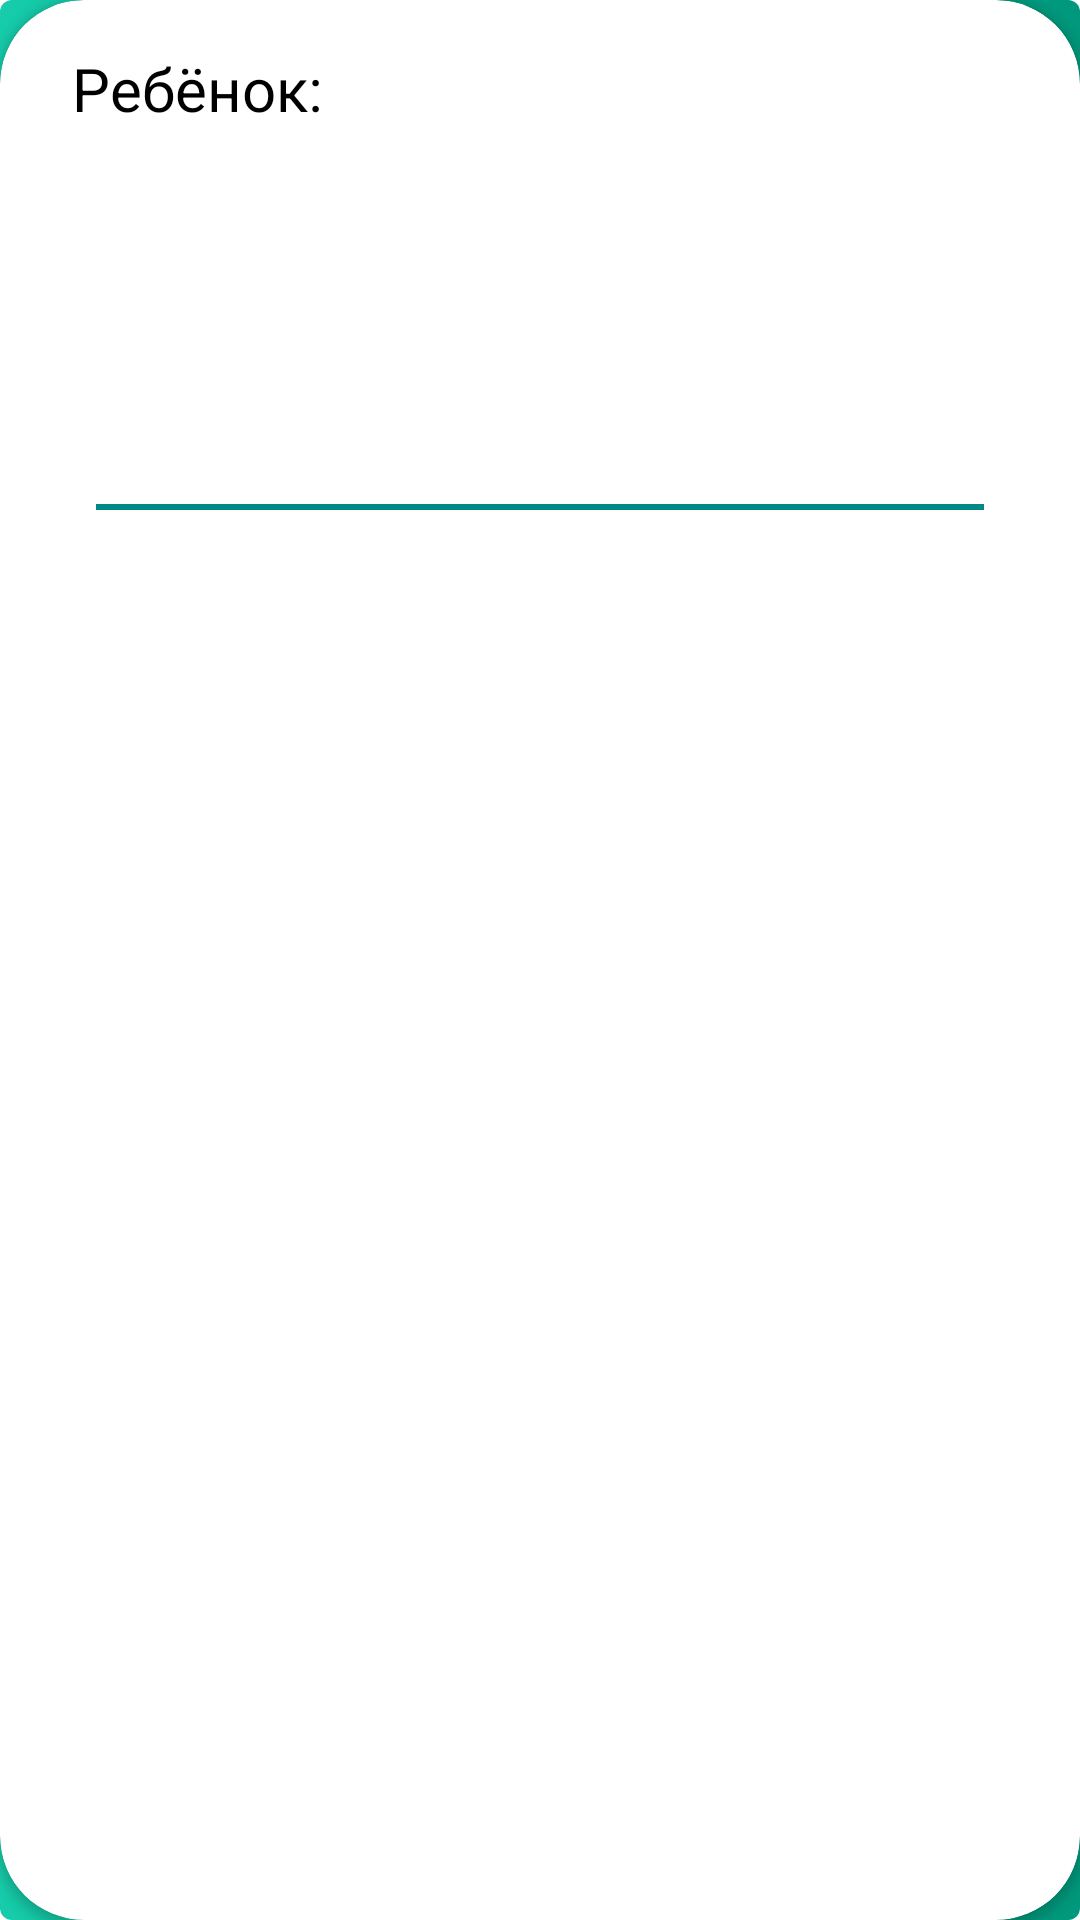

Android layout source for this screen:
<!-- AndroidManifest.xml: application theme Theme.SingUpActivity -->
<!-- res/layout/child_list_list_item.xml -->
<?xml version="1.0" encoding="utf-8"?>
<layout
    xmlns:android="http://schemas.android.com/apk/res/android"
    xmlns:app="http://schemas.android.com/apk/res-auto"
    xmlns:tools="http://schemas.android.com/tools">

<androidx.cardview.widget.CardView

    android:layout_width="match_parent"
    android:layout_height="wrap_content"
    app:cardCornerRadius="28dp"
    android:layout_marginTop="8dp"
    android:layout_marginStart="24dp"
    android:layout_marginEnd="24dp">

    <androidx.constraintlayout.widget.ConstraintLayout
        android:id="@+id/applicationLayout"
        android:layout_width="match_parent"
        android:layout_height="wrap_content">

        <TextView
            android:id="@+id/tvTitle"
            android:layout_width="0dp"
            android:layout_height="wrap_content"
            android:layout_marginStart="24dp"
            android:layout_marginTop="16dp"
            android:layout_marginEnd="24dp"
            android:fontFamily="sans-serif"
            android:text="@string/child_list_title"
            android:textColor="@color/black"
            android:textSize="20sp"
            app:layout_constraintEnd_toEndOf="parent"
            app:layout_constraintStart_toStartOf="parent"
            app:layout_constraintTop_toTopOf="parent" />

        <TextView
            android:id="@+id/tvNameChild"
            android:layout_width="0dp"
            android:layout_height="wrap_content"
            android:layout_marginStart="24dp"
            android:layout_marginTop="4dp"
            android:layout_marginEnd="24dp"
            android:fontFamily="sans-serif"
            android:textColor="@color/black"
            android:textSize="14sp"
            app:layout_constraintEnd_toEndOf="parent"
            app:layout_constraintStart_toStartOf="parent"
            app:layout_constraintTop_toBottomOf="@+id/tvTitle"
            tools:text="имя" />

        <TextView
        android:id="@+id/tvPatronamycChild"
        android:layout_width="0dp"
        android:layout_height="wrap_content"
        android:layout_marginStart="24dp"
        android:layout_marginTop="4dp"
        android:layout_marginEnd="24dp"
        android:fontFamily="sans-serif"
        android:textColor="@color/black"
        android:textSize="14sp"
        app:layout_constraintEnd_toEndOf="parent"
        app:layout_constraintStart_toStartOf="parent"
        app:layout_constraintTop_toBottomOf="@+id/tvNameChild"
        tools:text="отчество" />

        <TextView
            android:id="@+id/tvSurnameChild"
            android:layout_width="0dp"
            android:layout_height="wrap_content"
            android:layout_marginStart="24dp"
            android:layout_marginTop="4dp"
            android:layout_marginEnd="24dp"
            android:fontFamily="sans-serif"
            android:textColor="@color/black"
            android:textSize="14sp"
            app:layout_constraintEnd_toEndOf="parent"
            app:layout_constraintStart_toStartOf="parent"
            app:layout_constraintTop_toBottomOf="@+id/tvPatronamycChild"
            tools:text="фамилия" />


        <TextView
            android:id="@+id/tvBirthdayChild"
            android:layout_width="0dp"
            android:layout_height="wrap_content"
            android:layout_marginStart="24dp"
            android:layout_marginTop="4dp"
            android:layout_marginEnd="24dp"
            android:fontFamily="sans-serif"
            android:textColor="@color/black"
            android:textSize="14sp"
            app:layout_constraintEnd_toEndOf="parent"
            app:layout_constraintStart_toStartOf="parent"
            app:layout_constraintTop_toBottomOf="@+id/tvSurnameChild"
            tools:text="дата рождения" />
        <TextView
            android:id="@+id/tvParentsPhoneNumber"
            android:layout_width="0dp"
            android:layout_height="wrap_content"
            android:layout_marginStart="24dp"
            android:layout_marginTop="4dp"
            android:layout_marginEnd="24dp"
            android:fontFamily="sans-serif"
            android:textColor="@color/black"
            android:textSize="14sp"
            app:layout_constraintEnd_toEndOf="parent"
            app:layout_constraintStart_toStartOf="parent"
            app:layout_constraintTop_toBottomOf="@+id/tvBirthdayChild"
            tools:text="номер родителей" />


        <View
            style="@style/HorizontalLine"
            android:layout_width="0dp"
            android:layout_marginTop="10dp"
            android:layout_marginStart="32dp"
            android:layout_marginEnd="32dp"
            app:layout_constraintBottom_toBottomOf="parent"
            app:layout_constraintEnd_toEndOf="parent"
            app:layout_constraintStart_toStartOf="parent"
            app:layout_constraintTop_toBottomOf="@id/tvParentsPhoneNumber" />


    </androidx.constraintlayout.widget.ConstraintLayout>

</androidx.cardview.widget.CardView>
</layout>
<!-- resources referenced by this layout -->
<resources>
  <color name="black">#FF000000</color>
  <string name="child_list_title">Ребёнок: </string>
  <style name="HorizontalLine">
          <item name="android:layout_width">match_parent</item>
          <item name="android:layout_height">2dp</item>
          <item name="android:background">@color/teal_700</item>
          <item name="android:layout_marginTop">8dp</item>
          <item name="android:layout_marginBottom">8dp</item>
          <item name="android:layout_marginStart">17dp</item>
          <item name="android:layout_marginEnd">17dp</item>
  
      </style>
  <style name="Theme.SingUpActivity" parent="Theme.MaterialComponents.DayNight.DarkActionBar">
  
          <item name="android:windowBackground">@drawable/custom_button_green</item>
          <item name="android:windowFullscreen">false</item>
  
  
          
          <item name="colorPrimary">@color/teal_700</item>
          <item name="colorPrimaryVariant">@color/teal_700</item>
          <item name="colorOnPrimary">@color/white</item>
          
          <item name="colorSecondary">@color/teal_700</item>
          <item name="colorSecondaryVariant">@color/teal_700</item>
          <item name="colorOnSecondary">@color/black</item>
          
          <item name="android:statusBarColor" tools:targetApi="l">?attr/colorPrimaryVariant</item>
          
      </style>
  <color name="teal_700">#FF018786</color>
  <!-- drawable custom_button_green (drawable) -->
  <?xml version="1.0" encoding="utf-8"?>
  <selector xmlns:android="http://schemas.android.com/apk/res/android">
  
      <item>
          <shape>
              <gradient android:angle="0" android:endColor="#00987C" android:startColor="#16CCAA" />
              <corners android:radius="4dp" />
          </shape>
  
      </item>
  
  </selector>
  <color name="white">#FFFFFFFF</color>
</resources>
